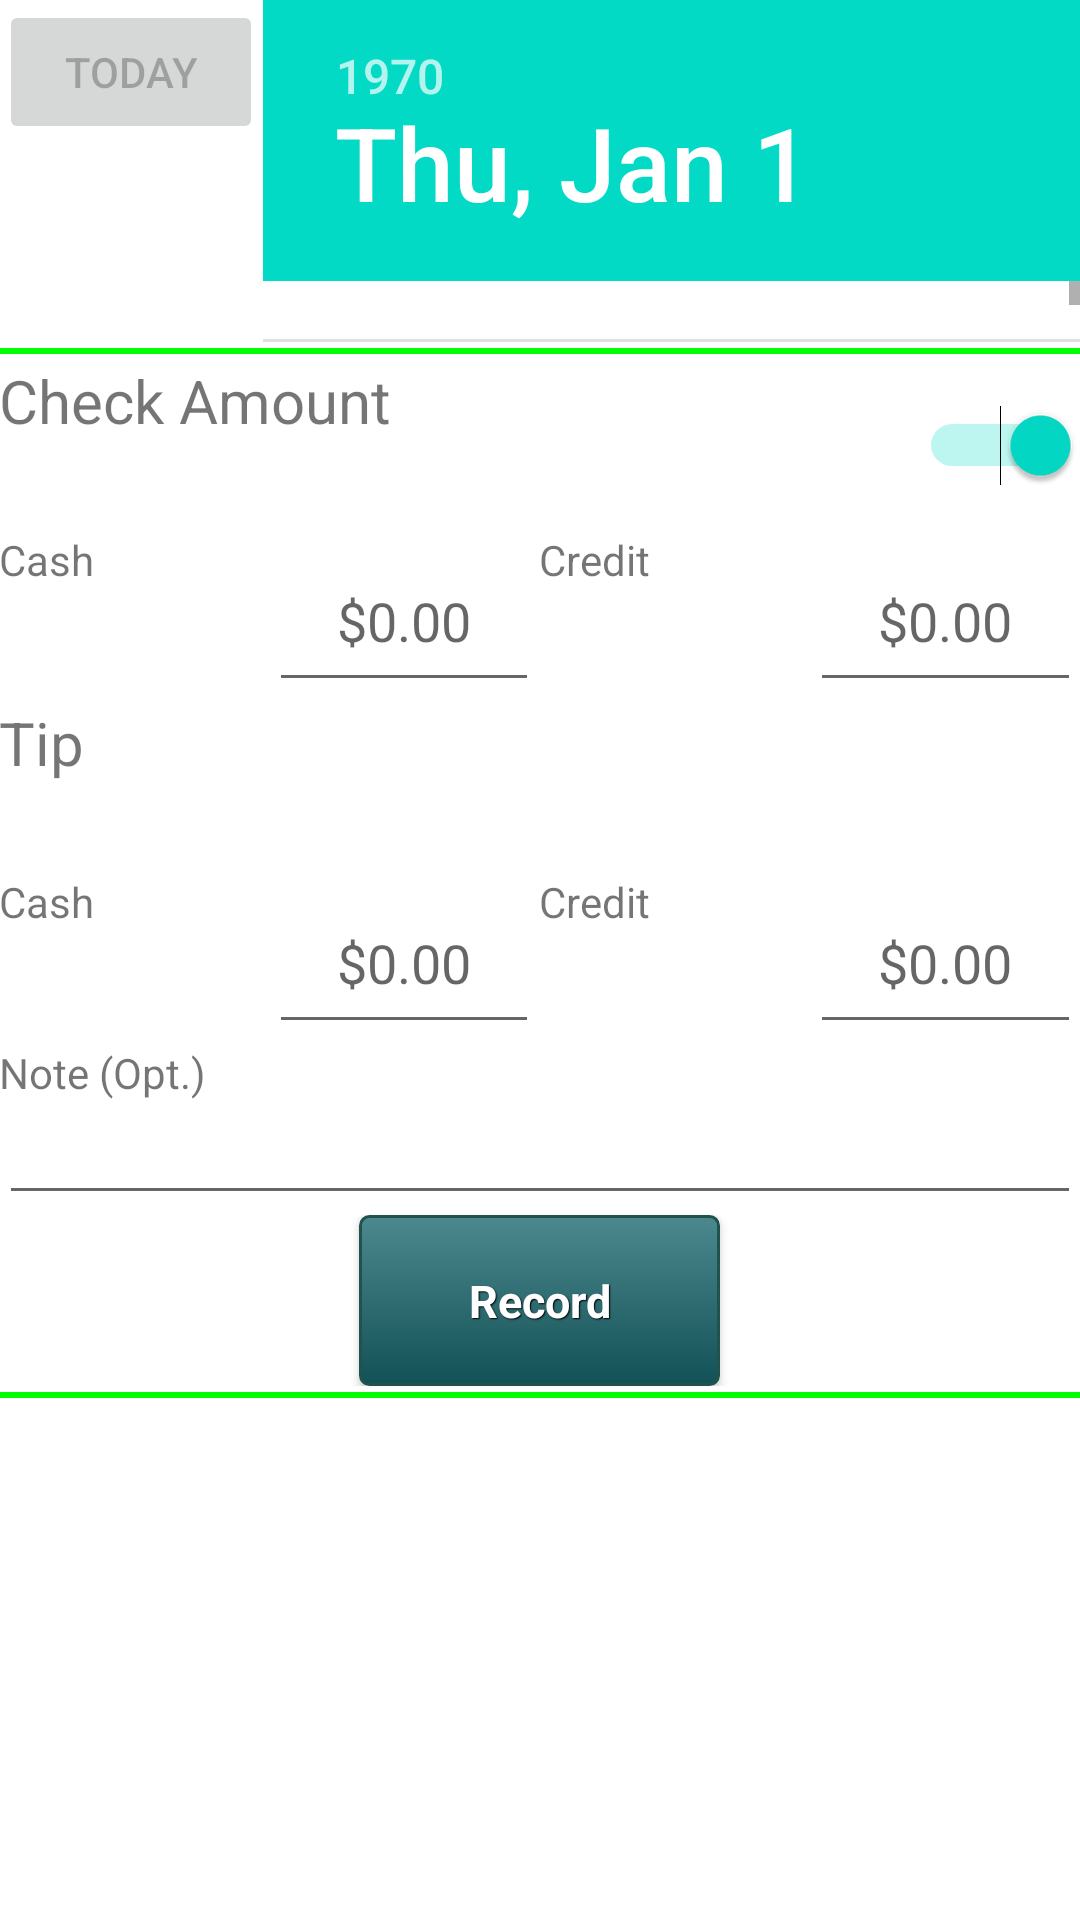

Android layout source for this screen:
<!-- AndroidManifest.xml: fallback theme Theme.MaterialComponents.DayNight.NoActionBar -->
<!-- res/layout/fragment_home.xml -->
<LinearLayout xmlns:android="http://schemas.android.com/apk/res/android"
    xmlns:tools="http://schemas.android.com/tools"
    android:id="@+id/home_fragment"
    android:layout_width="match_parent"
    android:layout_height="match_parent"
    android:orientation="vertical"
    android:paddingBottom="@dimen/activity_vertical_margin"
    android:paddingLeft="@dimen/activity_horizontal_margin"
    android:paddingRight="@dimen/activity_horizontal_margin"
    android:paddingTop="@dimen/activity_vertical_margin"
    tools:context=".ServerBag_MainActivity" >

    <LinearLayout
        android:id="@+id/linearLayout0"
        android:layout_width="match_parent"
        android:layout_height="0dp"
        android:layout_weight="2"
        android:orientation="horizontal" >

        <Button
            android:id="@+id/todayButton"
            android:layout_width="wrap_content"
            android:layout_height="wrap_content"
            android:text="Today"
            android:enabled="false" />
        
        <DatePicker
            android:id="@+id/datePicker"
            android:layout_width="match_parent"
            android:layout_height="match_parent"
            android:orientation="horizontal"
            android:calendarViewShown="false"
			
             />
    </LinearLayout>

        <View
        android:layout_width="fill_parent"
        android:layout_height="2dip"
        android:layout_marginTop="2dip"
        android:layout_marginBottom="2dip"
        android:background="#FF00FF00" />
    
    <LinearLayout
        android:id="@+id/linearLayout1"
        android:layout_width="match_parent"
        android:layout_height="0dp"
        android:layout_weight="1"
        android:orientation="horizontal" >

        <TextView
            android:id="@+id/labelCheckAmount"
            android:layout_width="0dp"
            android:layout_height="match_parent"
            android:layout_weight="1"
            android:text="Check Amount"
            android:textSize="20sp" />

        <Switch
            android:id="@+id/isPM"
            android:layout_width="0dp"
            android:layout_height="match_parent"
            android:layout_weight="1"
            android:checked="true"
            android:textOff="AM"
            android:textOn="PM" />
    </LinearLayout>

    <LinearLayout
        android:id="@+id/linearLayout2"
        android:layout_width="match_parent"
        android:layout_height="0dp"
        android:layout_weight="1"
        android:orientation="horizontal" >

        <TextView
            android:id="@+id/labelCheckAmountCash"
            android:layout_width="0dp"
            android:layout_height="match_parent"
            android:layout_weight="1"
            android:text="Cash" />

        <EditText
            android:id="@+id/editCheckAmountCash"
            android:layout_width="0dp"
            android:layout_height="match_parent"
            android:layout_weight="1"
            android:gravity="center"
            android:hint="$0.00"
            android:inputType="numberDecimal|number" />

        <TextView
            android:id="@+id/labelCheckAmountCredit"
            android:layout_width="0dp"
            android:layout_height="match_parent"
            android:layout_weight="1"
            android:text="Credit" />

        <EditText
            android:id="@+id/editCheckAmountCredit"
            android:layout_width="0dp"
            android:layout_height="match_parent"
            android:layout_weight="1"
            android:gravity="center"
            android:hint="$0.00"
            android:inputType="numberDecimal" />
    </LinearLayout>

    <LinearLayout
        android:id="@+id/linearLayout3"
        android:layout_width="match_parent"
        android:layout_height="0dp"
        android:layout_weight="1"
        android:orientation="horizontal" >

        <TextView
            android:id="@+id/labelTip"
            android:layout_width="wrap_content"
            android:layout_height="match_parent"
            android:text="Tip"
            android:textSize="20sp" />
    </LinearLayout>

    <LinearLayout
        android:id="@+id/linearLayout4"
        android:layout_width="match_parent"
        android:layout_height="0dp"
        android:layout_weight="1"
        android:orientation="horizontal" >

        <TextView
            android:id="@+id/labelTipCash"
            android:layout_width="0dp"
            android:layout_height="match_parent"
            android:layout_weight="1"
            android:text="Cash" />

        <EditText
            android:id="@+id/editTipCash"
            android:layout_width="0dp"
            android:layout_height="match_parent"
            android:layout_weight="1"
            android:gravity="center"
            android:hint="$0.00"
            android:inputType="numberDecimal|numberSigned" />

        <TextView
            android:id="@+id/labelTipCredit"
            android:layout_width="0dp"
            android:layout_height="match_parent"
            android:layout_weight="1"
            android:text="Credit" />

        <EditText
            android:id="@+id/editTipCredit"
            android:layout_width="0dp"
            android:layout_height="match_parent"
            android:layout_weight="1"
            android:gravity="center"
            android:hint="$0.00"
            android:inputType="numberDecimal" />
    </LinearLayout>

    <LinearLayout
        android:id="@+id/linearLayout5"
        android:layout_width="match_parent"
        android:layout_height="0dp"
        android:layout_weight="1"
        android:orientation="vertical" >

        <TextView
            android:id="@+id/labelTextNote"
            android:layout_width="match_parent"
            android:layout_height="wrap_content"
            android:text="Note (Opt.)" />

        <EditText
            android:id="@+id/editTextNote"
            android:layout_width="match_parent"
            android:layout_height="wrap_content"
            android:inputType="textNoSuggestions|textShortMessage" />
    </LinearLayout>

    <LinearLayout
        android:id="@+id/linearLayout6"
        android:layout_width="match_parent"
        android:layout_height="0dp"
        android:layout_weight="1"
        android:orientation="horizontal" >

        <Space
            android:layout_width="0dp"
            android:layout_height="match_parent"
            android:layout_weight="1" />

        <Button
            android:id="@+id/recordButton"
            style="@style/btnStyleGenoa"
            android:layout_width="0dp"
            android:layout_height="match_parent"
            android:layout_weight="1"
            android:text="Record" />

        <Space
            android:layout_width="0dp"
            android:layout_height="match_parent"
            android:layout_weight="1" />
    </LinearLayout>

    <View
        android:layout_width="fill_parent"
        android:layout_height="2dip"
        android:layout_marginTop="2dip"
        android:layout_marginBottom="2dip"
        android:background="#FF00FF00" />
    
    <ListView
        android:id="@+id/listView0"
        android:layout_width="match_parent"
        android:layout_height="0dp"
        android:layout_weight="3"
        android:focusable="false"
        android:orientation="horizontal" />

</LinearLayout>
<!-- resources referenced by this layout -->
<resources>
  <style name="btnStyleGenoa" parent="@android:style/Widget.Button">
         <item name="android:textSize">15sp</item>
         <item name="android:textStyle">bold</item>
         <item name="android:textColor">#FFFFFF</item>
         <item name="android:gravity">center</item>
         <item name="android:shadowColor">#000000</item>
         <item name="android:shadowDx">1</item>
         <item name="android:shadowDy">1</item>
         <item name="android:shadowRadius">0.6</item>
         <item name="android:background">@drawable/custom_btn_genoa</item>
         <item name="android:padding">10dip</item>
     </style>
  <!-- drawable custom_btn_genoa (drawable-hdpi) -->
  <?xml version="1.0" encoding="utf-8"?>
  
  <selector xmlns:android="http://schemas.android.com/apk/res/android" >
       <item android:state_pressed="true" >
           <shape android:shape="rectangle"  >
               <corners android:radius="3dip" />
               <stroke android:width="1dip" android:color="#20534e" />
               <gradient  android:angle="-90"  android:startColor="#062d30" android:endColor="#4c898e"  />            
           </shape>
       </item>
      <item android:state_focused="true">
           <shape android:shape="rectangle"  >
               <corners android:radius="3dip" />
               <stroke android:width="1dip" android:color="#20534e" />
               <solid  android:color="#125156"/>       
           </shape>
       </item>  
      <item >
          <shape android:shape="rectangle"  >
               <corners android:radius="3dip" />
               <stroke android:width="1dip" android:color="#20534e" />
               <gradient  android:angle="-90"  android:startColor="#4c898e" android:endColor="#125156" />            
           </shape>
       </item>
  </selector>
</resources>
